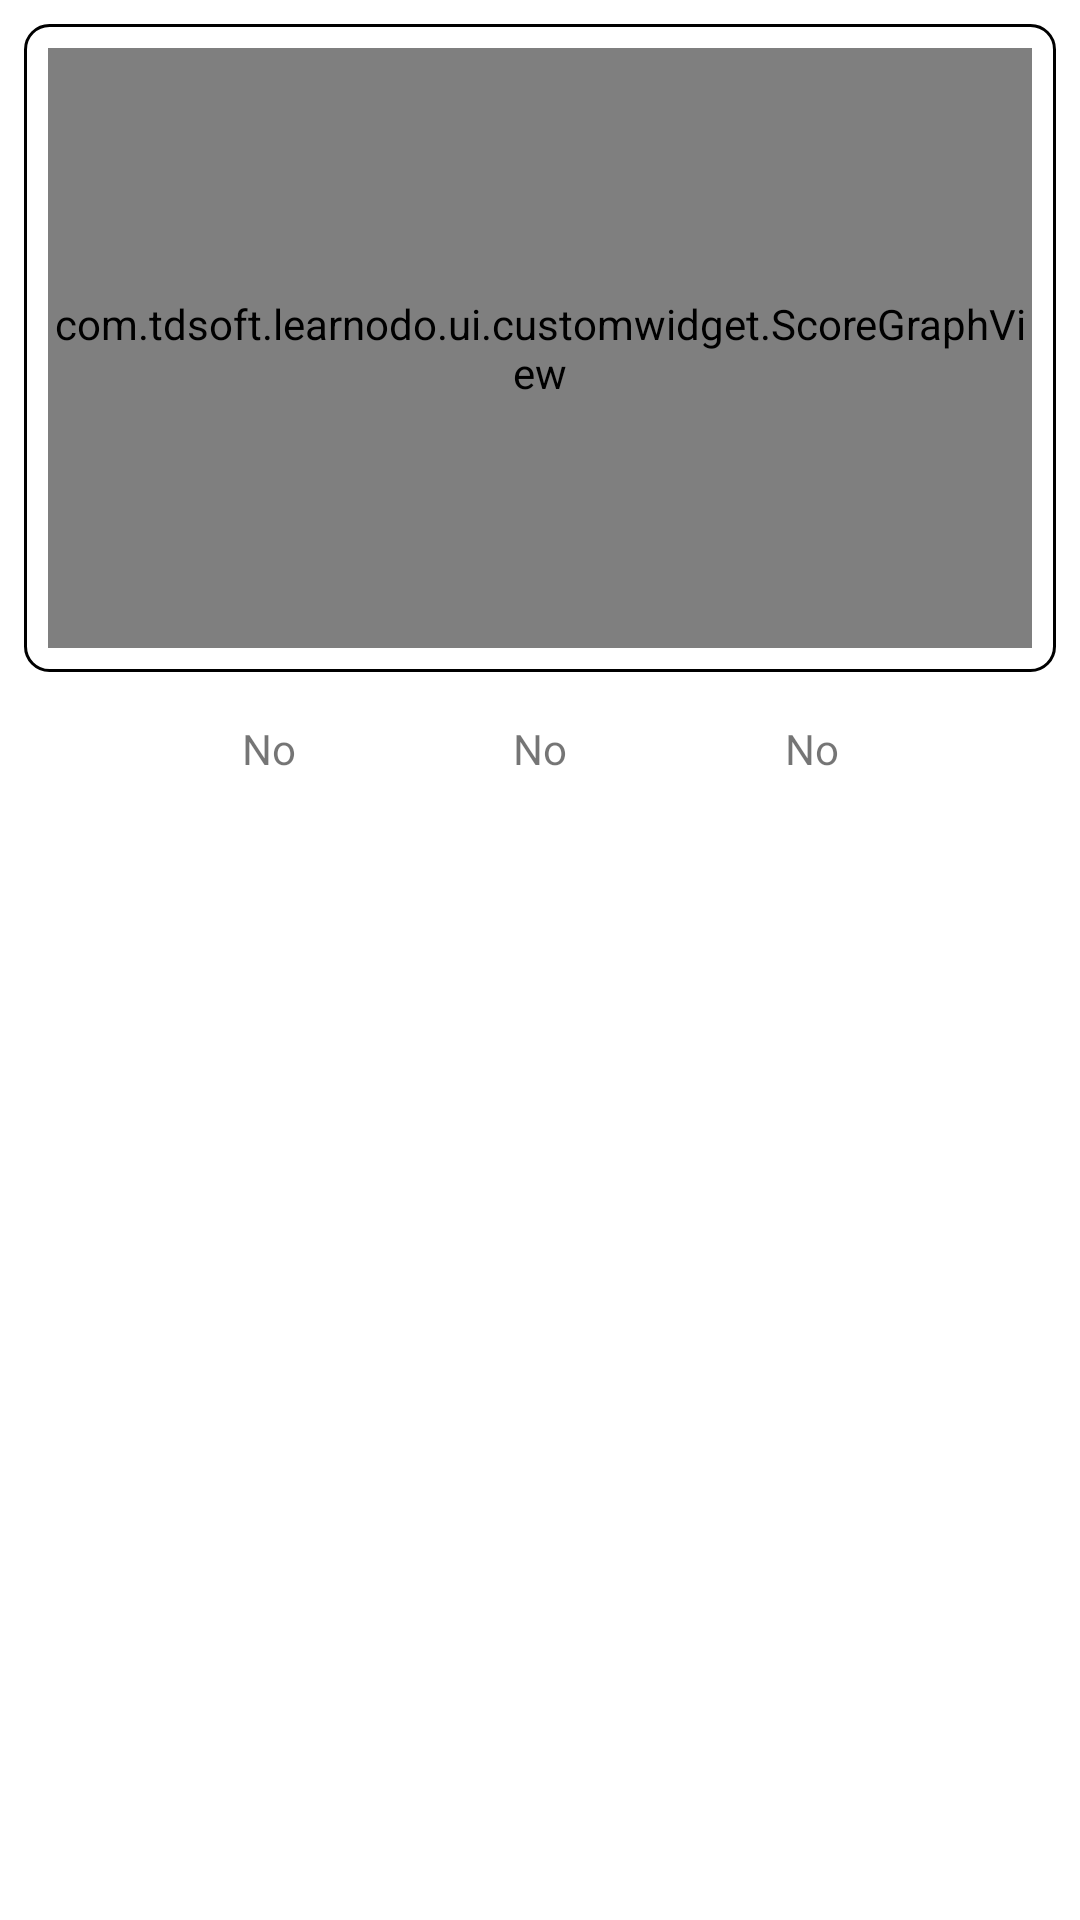

Layout XML and referenced resources for this Android screen:
<!-- AndroidManifest.xml: application theme Theme.Learnodo -->
<!-- res/layout/fragment_view_exam.xml -->
<?xml version="1.0" encoding="utf-8"?>
<androidx.constraintlayout.widget.ConstraintLayout xmlns:android="http://schemas.android.com/apk/res/android"
    xmlns:app="http://schemas.android.com/apk/res-auto"
    xmlns:tools="http://schemas.android.com/tools"
    android:layout_width="match_parent"
    android:layout_height="match_parent"
    android:padding="8dp"
    tools:context=".ui.student.home.StudentHomeFragment">

    <ProgressBar
        android:id="@+id/progressBar"
        style="?android:attr/progressBarStyleHorizontal"
        android:layout_width="0dp"
        android:layout_height="wrap_content"
        android:indeterminate="true"
        android:visibility="gone"
        app:layout_constraintEnd_toEndOf="parent"
        app:layout_constraintStart_toStartOf="parent"
        app:layout_constraintTop_toTopOf="parent" />

    <androidx.recyclerview.widget.RecyclerView
        android:id="@+id/listStudentMarks"
        android:layout_width="0dp"
        android:layout_height="0dp"
        android:layout_marginTop="8dp"
        app:layout_constraintBottom_toBottomOf="parent"
        app:layout_constraintEnd_toEndOf="parent"
        app:layout_constraintStart_toStartOf="parent"
        app:layout_constraintTop_toBottomOf="@+id/txtAvgStudentCount" />

    <LinearLayout
        android:id="@+id/scoreGraphViewContainer"
        android:layout_width="0dp"
        android:padding="8dp"
        android:layout_height="wrap_content"
        android:background="@drawable/bg_rect_round"
        app:layout_constraintEnd_toEndOf="parent"
        app:layout_constraintStart_toStartOf="parent"
        app:layout_constraintTop_toTopOf="parent">

        <com.tdsoft.learnodo.ui.customwidget.ScoreGraphView
            android:id="@+id/scoreGraphView"
            android:layout_width="match_parent"
            android:layout_height="200dp" />
    </LinearLayout>

    <TextView
        android:id="@+id/txtLawStudentCount"
        android:layout_width="wrap_content"
        android:layout_height="wrap_content"
        android:layout_marginTop="16dp"
        android:text="No"
        app:layout_constraintEnd_toStartOf="@+id/txtAvgStudentCount"
        app:layout_constraintHorizontal_bias="0.5"
        app:layout_constraintStart_toStartOf="parent"
        app:layout_constraintTop_toBottomOf="@+id/scoreGraphViewContainer" />

    <TextView
        android:id="@+id/txtAvgStudentCount"
        android:layout_width="wrap_content"
        android:layout_height="wrap_content"
        android:layout_marginTop="16dp"
        android:text="No"
        app:layout_constraintEnd_toStartOf="@+id/txtHighStudentCount"
        app:layout_constraintHorizontal_bias="0.5"
        app:layout_constraintStart_toEndOf="@+id/txtLawStudentCount"
        app:layout_constraintTop_toBottomOf="@+id/scoreGraphViewContainer" />

    <TextView
        android:id="@+id/txtHighStudentCount"
        android:layout_width="wrap_content"
        android:layout_height="wrap_content"
        android:layout_marginTop="16dp"
        android:text="No"
        app:layout_constraintEnd_toEndOf="parent"
        app:layout_constraintHorizontal_bias="0.5"
        app:layout_constraintStart_toEndOf="@+id/txtAvgStudentCount"
        app:layout_constraintTop_toBottomOf="@+id/scoreGraphViewContainer" />
</androidx.constraintlayout.widget.ConstraintLayout>
<!-- resources referenced by this layout -->
<resources>
  <!-- drawable bg_rect_round (drawable) -->
  <?xml version="1.0" encoding="utf-8"?>
  <shape xmlns:android="http://schemas.android.com/apk/res/android">
      <stroke android:width="1dp" android:color="#000"/>
      <corners android:radius="8dp"/>
  </shape>
  <style name="Theme.Learnodo" parent="Theme.MaterialComponents.DayNight.DarkActionBar">
          
          <item name="colorPrimary">@color/purple_500</item>
          <item name="colorPrimaryVariant">@color/purple_700</item>
          <item name="colorOnPrimary">@color/white</item>
          
          <item name="colorSecondary">@color/teal_200</item>
          <item name="colorSecondaryVariant">@color/teal_700</item>
          <item name="colorOnSecondary">@color/black</item>
          
          <item name="android:statusBarColor" tools:targetApi="l">?attr/colorPrimaryVariant</item>
          
      </style>
  <color name="purple_500">#FF6200EE</color>
  <color name="purple_700">#FF3700B3</color>
  <color name="white">#FFFFFFFF</color>
  <color name="teal_200">#FF03DAC5</color>
  <color name="teal_700">#FF018786</color>
  <color name="black">#FF000000</color>
</resources>
